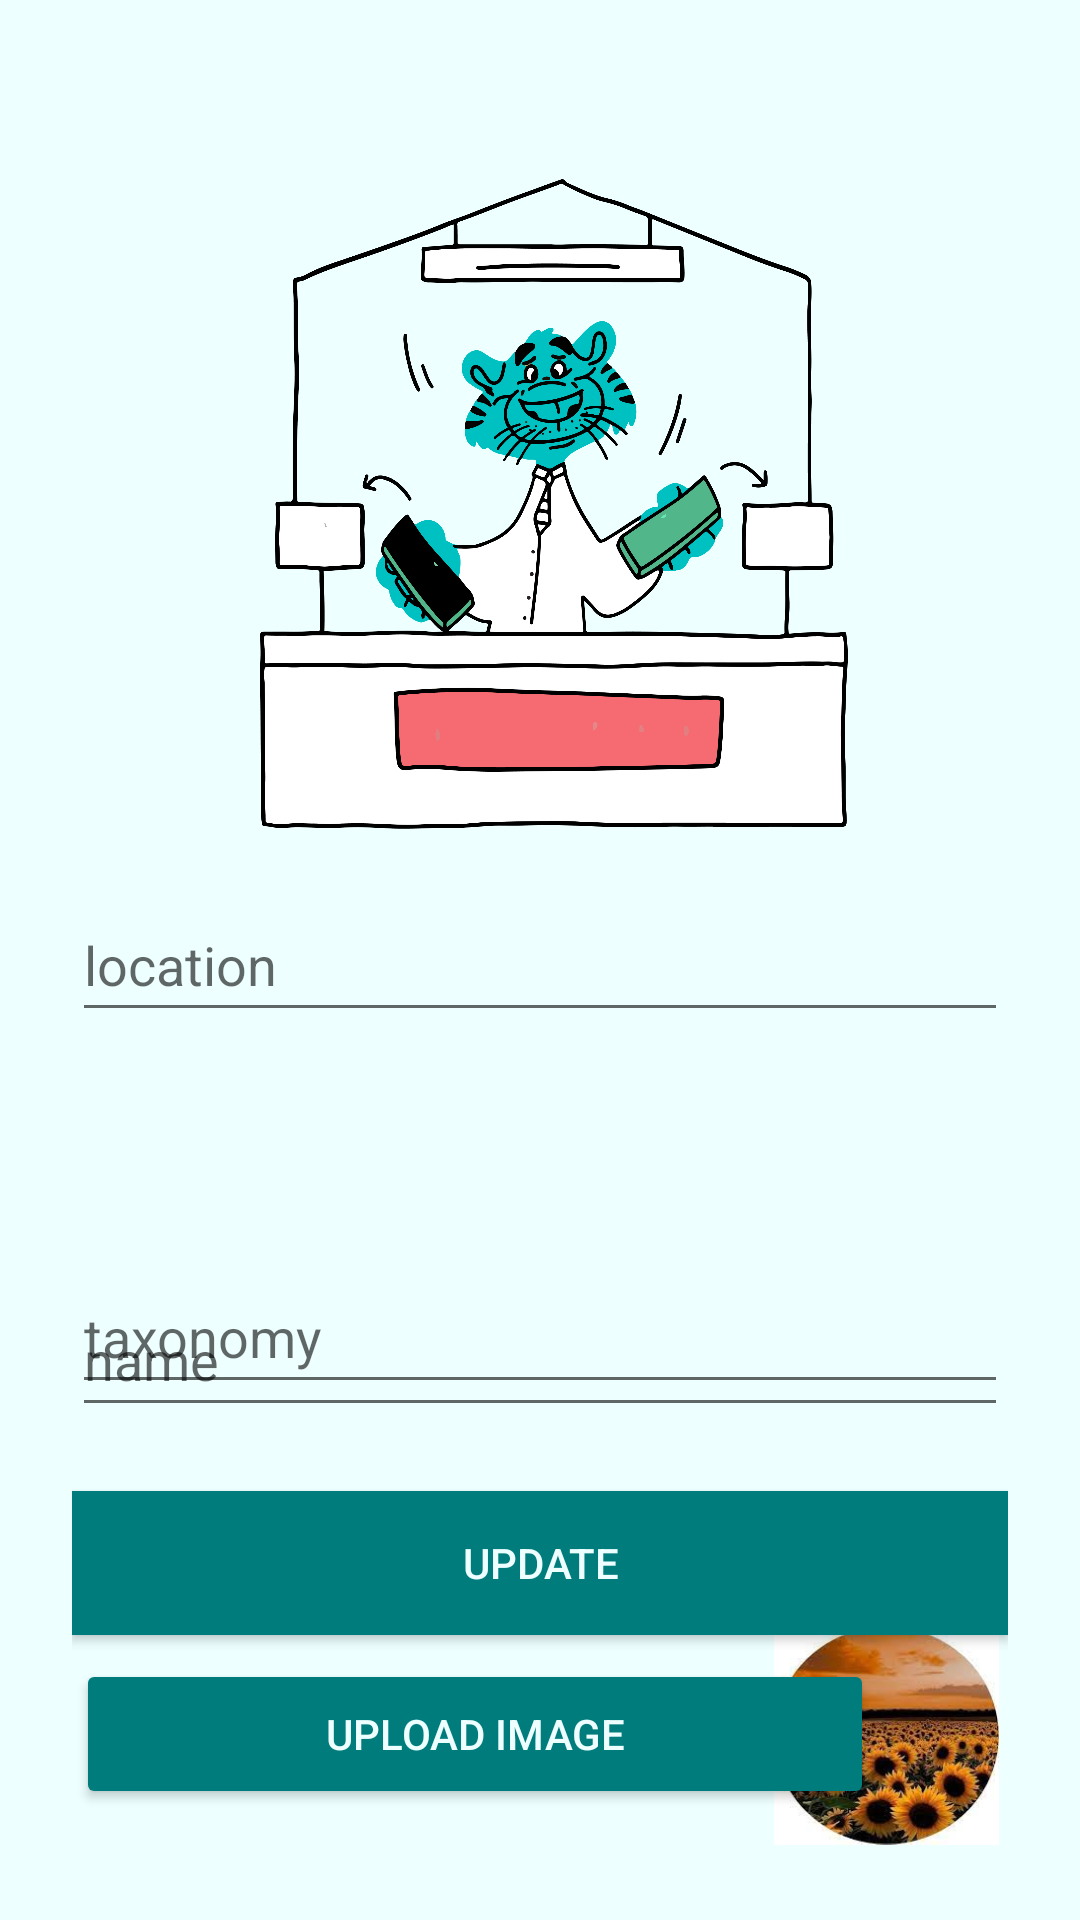

Produce the Android XML layout that renders to this screen, including the resource entries it uses.
<!-- AndroidManifest.xml: application theme Theme.MYFANTASTICBEAST -->
<!-- res/layout/fragment_update.xml -->
<?xml version="1.0" encoding="utf-8"?>
<androidx.constraintlayout.widget.ConstraintLayout xmlns:android="http://schemas.android.com/apk/res/android"
    xmlns:app="http://schemas.android.com/apk/res-auto"
    xmlns:tools="http://schemas.android.com/tools"
    android:layout_width="match_parent"
    android:layout_height="match_parent"
    android:background="#EDFFFF"
    android:padding="24dp"
    tools:context=".fragments.update.UpdateFragment">


    <EditText
        android:id="@+id/updateLocation_et"
        android:layout_width="match_parent"
        android:layout_height="wrap_content"
        android:ems="10"
        android:hint="location"
        android:inputType="textPersonName"
        android:minHeight="48dp"
        app:layout_constraintBottom_toBottomOf="parent"
        app:layout_constraintEnd_toEndOf="parent"
        app:layout_constraintHorizontal_bias="0.0"
        app:layout_constraintStart_toStartOf="parent"
        app:layout_constraintTop_toTopOf="parent" />

    <EditText
        android:id="@+id/updateTaxonomy_et"
        android:layout_width="match_parent"
        android:layout_height="wrap_content"
        android:layout_marginTop="396dp"
        android:ems="10"
        android:hint="taxonomy"
        android:inputType="textPersonName"
        android:minHeight="48dp"
        app:layout_constraintEnd_toEndOf="parent"
        app:layout_constraintHorizontal_bias="0.0"
        app:layout_constraintStart_toStartOf="parent"
        app:layout_constraintTop_toTopOf="parent" />

    <EditText
        android:id="@+id/updateCharacterstic_et"
        android:layout_width="match_parent"
        android:layout_height="wrap_content"
        android:ems="10"
        android:hint="name"
        android:inputType="textPersonName"
        android:minHeight="48dp"
        app:layout_constraintBottom_toBottomOf="parent"
        app:layout_constraintEnd_toEndOf="parent"
        app:layout_constraintStart_toStartOf="parent"
        app:layout_constraintTop_toTopOf="parent"
        app:layout_constraintVertical_bias="0.742" />

    <Button
        android:id="@+id/update_btn"
        android:layout_width="match_parent"
        android:layout_height="wrap_content"
        android:background="#007C7C"
        android:text="update"
        android:textColor="#EDFFFF"
        app:layout_constraintBottom_toBottomOf="parent"
        app:layout_constraintEnd_toEndOf="parent"
        app:layout_constraintStart_toStartOf="parent"
        app:layout_constraintTop_toBottomOf="@+id/updateCharacterstic_et"
        app:layout_constraintVertical_bias="0.23" />

    <ImageView
        android:id="@+id/imageView3"
        android:layout_width="196dp"
        android:layout_height="266dp"
        android:src="@drawable/moneyfilterisation"
        app:layout_constraintBottom_toBottomOf="parent"
        app:layout_constraintEnd_toEndOf="parent"
        app:layout_constraintHorizontal_bias="0.539"
        app:layout_constraintStart_toStartOf="parent"
        app:layout_constraintTop_toTopOf="parent"
        app:layout_constraintVertical_bias="0.034" />

    <Button
        android:id="@+id/uploadButton"
        android:layout_width="266dp"
        android:layout_height="50dp"
        android:backgroundTint="#007C7C"
        android:text="UPLOAD IMAGE"
        android:textColor="#EDFFFF"
        app:layout_constraintBottom_toBottomOf="parent"
        app:layout_constraintEnd_toEndOf="parent"
        app:layout_constraintHorizontal_bias="0.027"
        app:layout_constraintStart_toStartOf="parent"
        app:layout_constraintTop_toTopOf="parent"
        app:layout_constraintVertical_bias="0.976" />

    <ImageView
        android:id="@+id/firebaseImageView"
        android:layout_width="75dp"
        android:layout_height="73dp"
        android:src="@drawable/icon"
        app:layout_constraintBottom_toBottomOf="parent"
        app:layout_constraintEnd_toEndOf="parent"
        app:layout_constraintHorizontal_bias="0.988"
        app:layout_constraintStart_toStartOf="parent"
        app:layout_constraintTop_toTopOf="parent"
        app:layout_constraintVertical_bias="0.998" />

</androidx.constraintlayout.widget.ConstraintLayout>
<!-- resources referenced by this layout -->
<resources>
  <!-- drawable icon: png bitmap (drawable, 11055 bytes) -->
  <!-- drawable moneyfilterisation: png bitmap (drawable, 220573 bytes) -->
  <style name="Theme.MYFANTASTICBEAST" parent="Theme.AppCompat.Light.DarkActionBar">
          
          <item name="colorPrimary">@color/green_1</item>
          <item name="colorPrimaryVariant">@color/green_3</item>
          <item name="colorOnPrimary">@color/white</item>
          
          <item name="colorSecondary">@color/teal_200</item>
          <item name="colorSecondaryVariant">@color/teal_700</item>
          <item name="colorOnSecondary">@color/black</item>
          
          <item name="android:statusBarColor">?attr/colorPrimaryVariant</item>
          <item name="android:navigationBarColor">?attr/colorPrimaryVariant</item>
  
          
      </style>
  <color name="green_1">#007C7C</color>
  <color name="green_3">#007C67</color>
  <color name="white">#FFFFFFFF</color>
  <color name="teal_200">#FF03DAC5</color>
  <color name="teal_700">#FF018786</color>
  <color name="black">#FF000000</color>
</resources>
